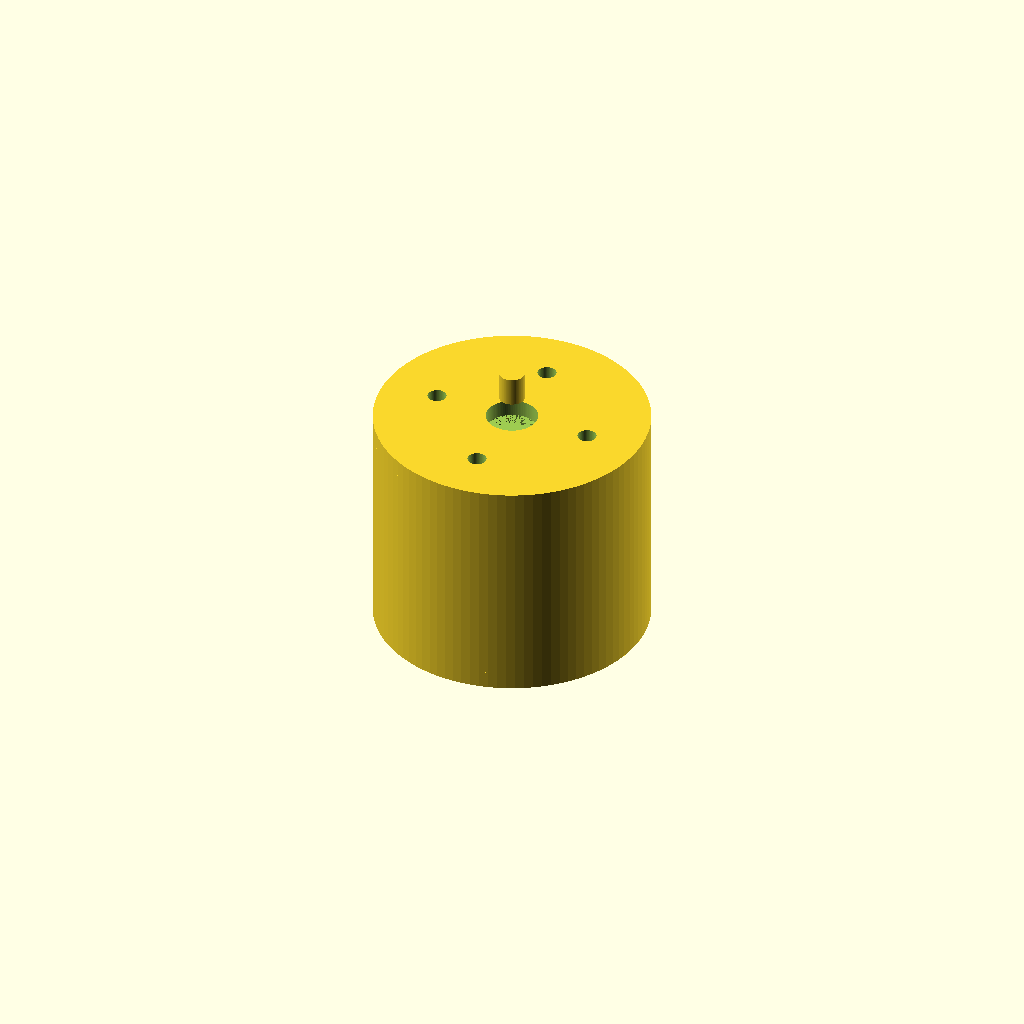
Cell 1 — every parameter at its default value.
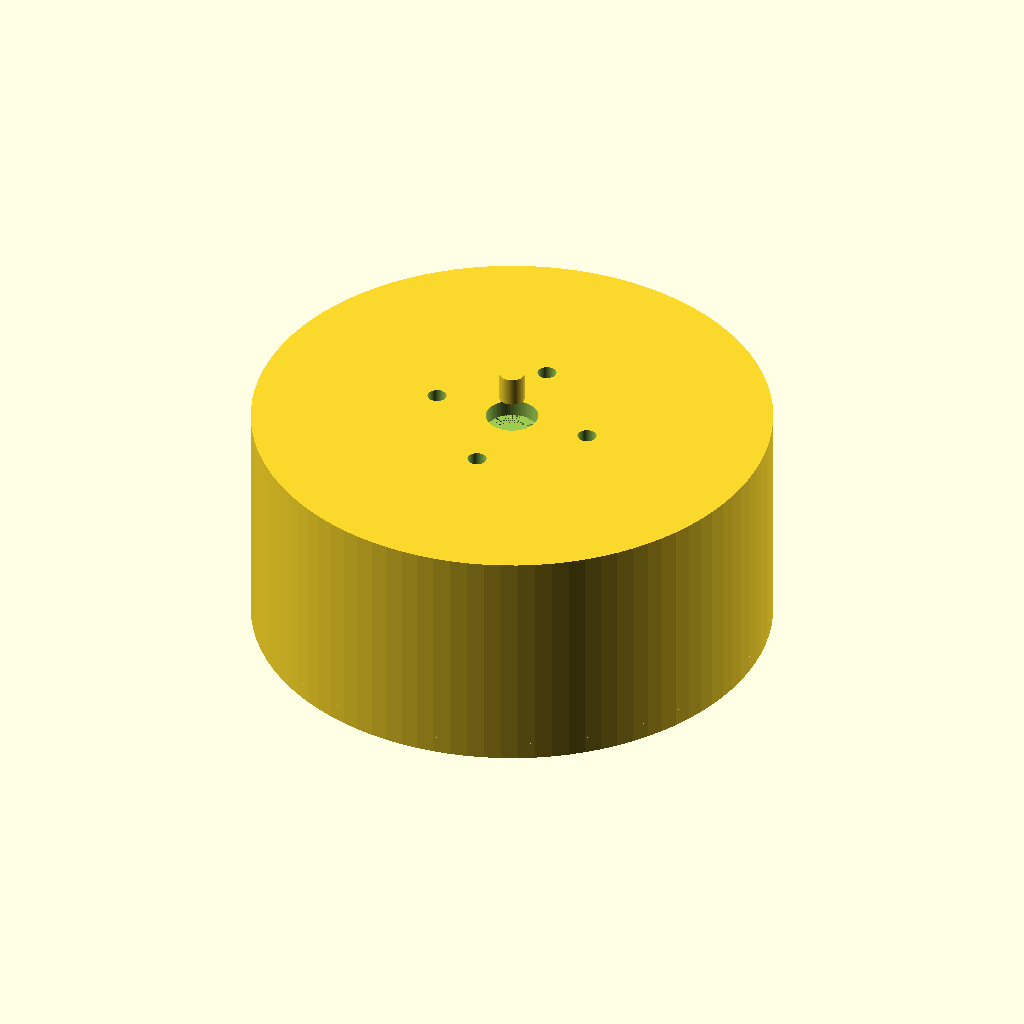
Cell 2 — stator_d set to 56, the other parameters unchanged.
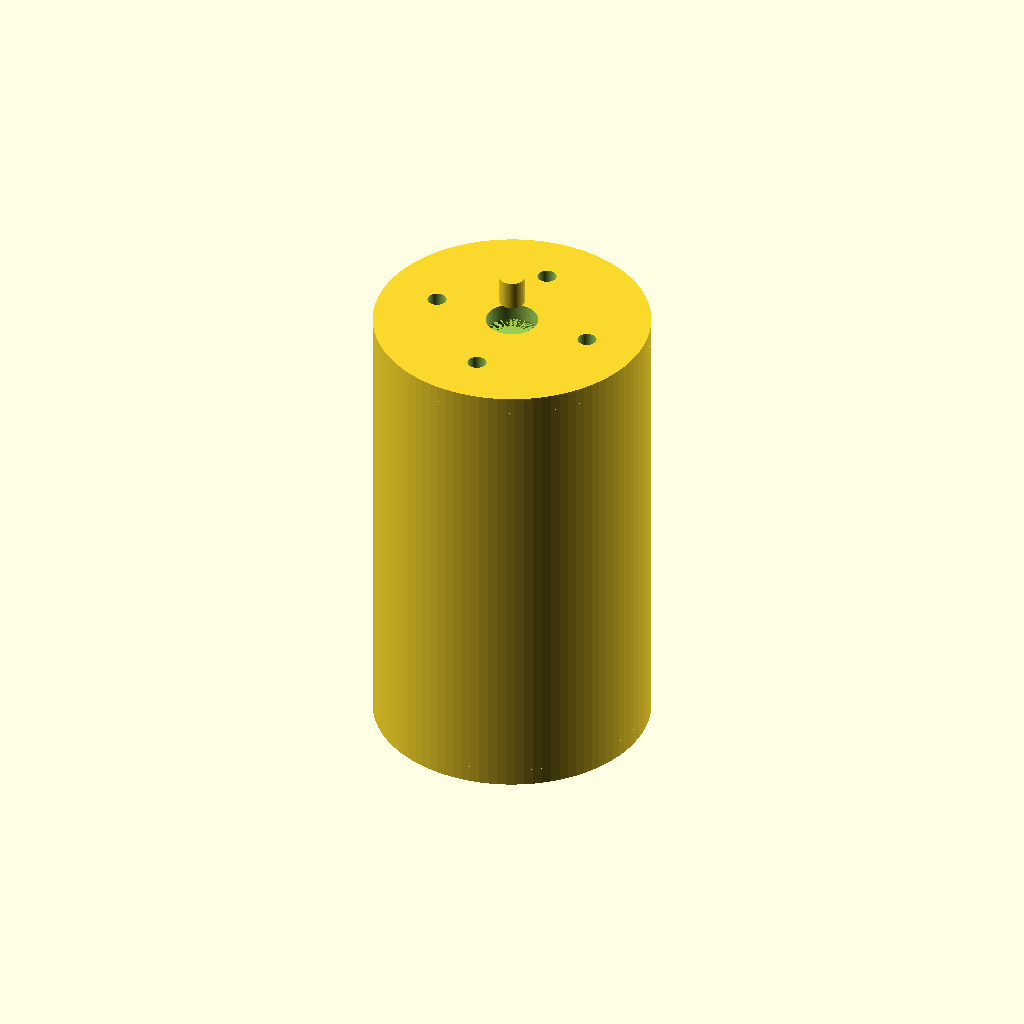
Cell 3: the same model with motor_h = 54.
One fixed orthographic camera (rotation 55°, 0°, 25°; colour scheme Cornfield) for every cell.
OpenSCAD source file results/nopscadlib/baselines/gpt52/scad/bldc_motor__BLDC2212.scad:
$fn=96;

stator_d = 28.0;
motor_h = 27.0;

module bolt_circle_holes(bcd, hole_d, h, n, z0=0){
    for(i=[0:n-1]){
        a = 360*i/n;
        translate([ (bcd/2)*cos(a), (bcd/2)*sin(a), z0 ])
            cylinder(d=hole_d, h=h, center=false);
    }
}

module motor_can(od, h, wall){
    difference(){
        cylinder(d=od, h=h, center=true);
        cylinder(d=od-2*wall, h=h+0.6, center=true);
    }
}

module endcap(od, h){
    cylinder(d=od, h=h, center=true);
}

module shaft(d, h){
    cylinder(d=d, h=h, center=true);
}

module stator_core(od, id, h){
    difference(){
        cylinder(d=od, h=h, center=true);
        cylinder(d=id, h=h+0.6, center=true);
    }
}

module stator_teeth(od, id, h, n, tooth_w, tooth_depth){
    for(i=[0:n-1]){
        a = 360*i/n;
        rotate([0,0,a])
            translate([ (id/2) + tooth_depth/2, 0, 0 ])
                cube([tooth_depth, tooth_w, h], center=true);
    }
}

module motor(){
    can_od = stator_d + 4.0;
    can_wall = 0.8;
    endcap_h = 2.0;
    stator_h = motor_h - 2*endcap_h;
    stator_id = 12.0;
    tooth_count = 12;
    tooth_w = 3.0;
    tooth_depth = (stator_d - stator_id)/2 * 0.55;

    shaft_d = 3.0;
    shaft_len = motor_h + 12.0;

    mount_bcd = 19.0;
    mount_hole_d = 2.2;

    union(){
        // Outer can
        motor_can(can_od, motor_h, can_wall);

        // Endcaps
        translate([0,0, (motor_h/2) - (endcap_h/2)])
            endcap(can_od, endcap_h);
        translate([0,0, -(motor_h/2) + (endcap_h/2)])
            endcap(can_od, endcap_h);

        // Stator core + teeth
        translate([0,0,0])
        union(){
            stator_core(stator_d, stator_id, stator_h);
            stator_teeth(stator_d, stator_id, stator_h, tooth_count, tooth_w, tooth_depth);
        }

        // Shaft
        translate([0,0,0])
            shaft(shaft_d, shaft_len);
    }
}

difference(){
    motor();

    // Mounting holes through front endcap
    endcap_h = 2.0;
    can_od = stator_d + 4.0;
    translate([0,0, (motor_h/2) - endcap_h])
        bolt_circle_holes(19.0, 2.2, endcap_h*2 + 0.6, 4, 0);

    // Center bore through front endcap for shaft clearance
    translate([0,0, (motor_h/2) - endcap_h])
        cylinder(d=6.0, h=endcap_h*2 + 0.6, center=false);
}
Customizer parameters (derived from the source; name, type, default, range or options):
stator_d: number, default 28
motor_h: number, default 27
